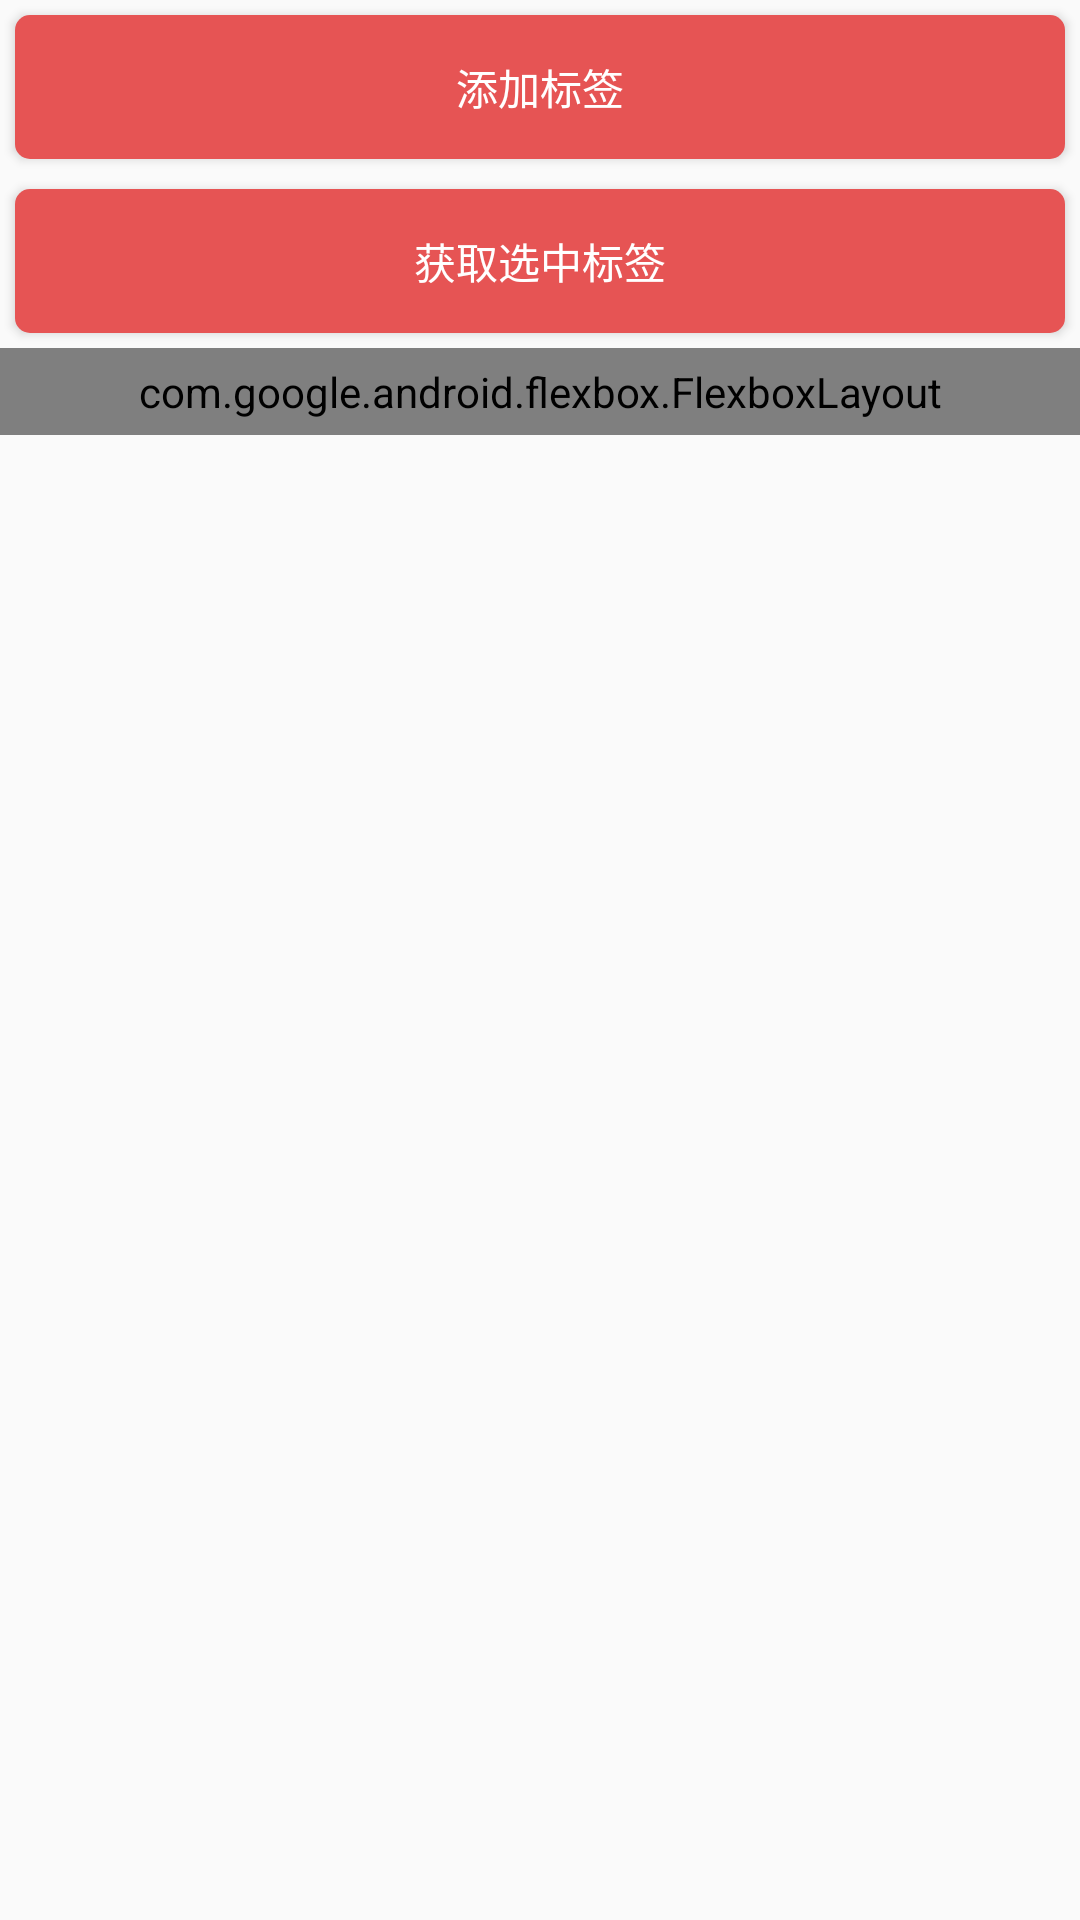

Produce the Android XML layout that renders to this screen, including the resource entries it uses.
<!-- AndroidManifest.xml: application theme AppTheme -->
<!-- res/layout/activity_flexbox_layout.xml -->
<?xml version="1.0" encoding="utf-8"?>
<LinearLayout xmlns:android="http://schemas.android.com/apk/res/android"
  android:layout_width="match_parent"
  android:layout_height="match_parent"
  android:orientation="vertical"
  >

  <Button
      android:id="@+id/btn_add"
      android:layout_width="match_parent"
      android:layout_height="wrap_content"
      android:layout_gravity="center_horizontal"
      android:layout_margin="5dp"
      android:background="@drawable/bg_border_corners5_red"
      android:text="添加标签"
      android:textColor="#ffffff"
      />
  <Button
      android:id="@+id/btn_get_selected_tag"
      android:layout_width="match_parent"
      android:layout_height="wrap_content"
      android:layout_gravity="center_horizontal"
      android:layout_margin="5dp"
      android:background="@drawable/bg_border_corners5_red"
      android:text="获取选中标签"
      android:textColor="#ffffff"
      />

  <ScrollView
      android:id="@+id/scrollView"
      android:layout_width="match_parent"
      android:layout_height="match_parent"
      >

    <com.google.android.flexbox.FlexboxLayout
        xmlns:android="http://schemas.android.com/apk/res/android"
        xmlns:app="http://schemas.android.com/apk/res-auto"
        android:id="@+id/layout_container"
        android:layout_width="match_parent"
        android:layout_height="wrap_content"
        android:paddingBottom="5dp"
        android:paddingTop="5dp"
        app:alignContent="stretch"
        app:alignItems="stretch"
        app:flexWrap="wrap"
        >

      <TextView
          android:id="@+id/textview1"
          android:layout_width="wrap_content"
          android:layout_height="wrap_content"
          android:layout_margin="5dp"
          android:background="@drawable/shape_bg_tag"
          android:gravity="center"
          android:text="标签1"
          android:textColor="@color/color_tag"
          />

      <TextView
          android:id="@+id/textview2"
          android:layout_width="wrap_content"
          android:layout_height="wrap_content"
          android:layout_margin="5dp"
          android:background="@drawable/shape_bg_tag"
          android:gravity="center"
          android:text="标签2"
          android:textColor="@color/color_tag"
          />

      <TextView
          android:id="@+id/textview3"
          android:layout_width="wrap_content"
          android:layout_height="wrap_content"
          android:layout_margin="5dp"
          android:background="@drawable/shape_bg_tag"
          android:gravity="center"
          android:text="标签3"
          android:textColor="@color/color_tag"
          />
    </com.google.android.flexbox.FlexboxLayout>

  </ScrollView>



</LinearLayout>
<!-- resources referenced by this layout -->
<resources>
  <!-- drawable bg_border_corners5_red (drawable) -->
  <?xml version="1.0" encoding="UTF-8"?>
  <selector xmlns:android="http://schemas.android.com/apk/res/android">
    <item android:state_enabled="false">
      <shape xmlns:android="http://schemas.android.com/apk/res/android" android:shape="rectangle">
        <solid android:color="@color/bgH4"/>
        <corners android:radius="5dip"/>
      </shape>
    </item>
    <item android:state_pressed="true">
      <shape xmlns:android="http://schemas.android.com/apk/res/android" android:shape="rectangle">
        <solid android:color="@color/main_color_pressed"/>
        <corners android:radius="5dip"/>
      </shape>
    </item>
    <item>
      <shape xmlns:android="http://schemas.android.com/apk/res/android" android:shape="rectangle">
        <solid android:color="@color/main_color_normal"/>
        <corners android:radius="5dip"/>
      </shape>
    </item>
  </selector>
  <!-- drawable shape_bg_tag (drawable) -->
  <?xml version="1.0" encoding="utf-8"?>
  <selector xmlns:android="http://schemas.android.com/apk/res/android">
  
    <item android:state_pressed="true">
      <shape>
        <stroke android:color="#ff0000" android:width="1px"/>
        <corners android:radius="10dp"/>
        <padding android:bottom="5dp" android:left="5dp" android:right="5dp" android:top="5dp"/>
        <solid android:color="#ff0000"/>
      </shape>
    </item>
    <item android:state_selected="true">
      <shape>
        <stroke android:color="#ff0000" android:width="1px"/>
        <corners android:radius="10dp"/>
        <padding android:bottom="5dp" android:left="5dp" android:right="5dp" android:top="5dp"/>
        <solid android:color="#ff0000"/>
      </shape>
    </item>
  
    <item>
      <shape>
        <stroke android:color="#ff0000" android:width="1px"/>
        <corners android:radius="10dp"/>
        <padding android:bottom="5dp" android:left="5dp" android:right="5dp" android:top="5dp"/>
        <solid android:color="#ffffff"/>
      </shape>
    </item>
  </selector>
  <style name="AppTheme" parent="Theme.AppCompat.Light.DarkActionBar">
      
      <item name="colorPrimary">@color/colorPrimary</item>
      <item name="colorPrimaryDark">@color/colorPrimaryDark</item>
      <item name="colorAccent">@color/colorAccent</item>
      <item name="android:windowAnimationStyle">@style/ActivityLoadAnimation</item>
    </style>
  <color name="bgH4">#d6d6d6</color>
  <color name="main_color_pressed">#d44a4a</color>
  <color name="main_color_normal">#e65454</color>
  <color name="colorPrimary">#3F51B5</color>
  <color name="colorPrimaryDark">#303F9F</color>
  <color name="colorAccent">#FF4081</color>
  <style name="ActivityLoadAnimation" parent="@android:style/Animation.Activity">
      <item name="android:activityOpenEnterAnimation">@anim/slide_in_right_activity</item>
      <item name="android:activityOpenExitAnimation">@anim/slide_out_left_activity</item>
      <item name="android:activityCloseEnterAnimation">@anim/slide_in_left_activity</item>
      <item name="android:activityCloseExitAnimation">@anim/slide_out_right_activity</item>
    </style>
</resources>
